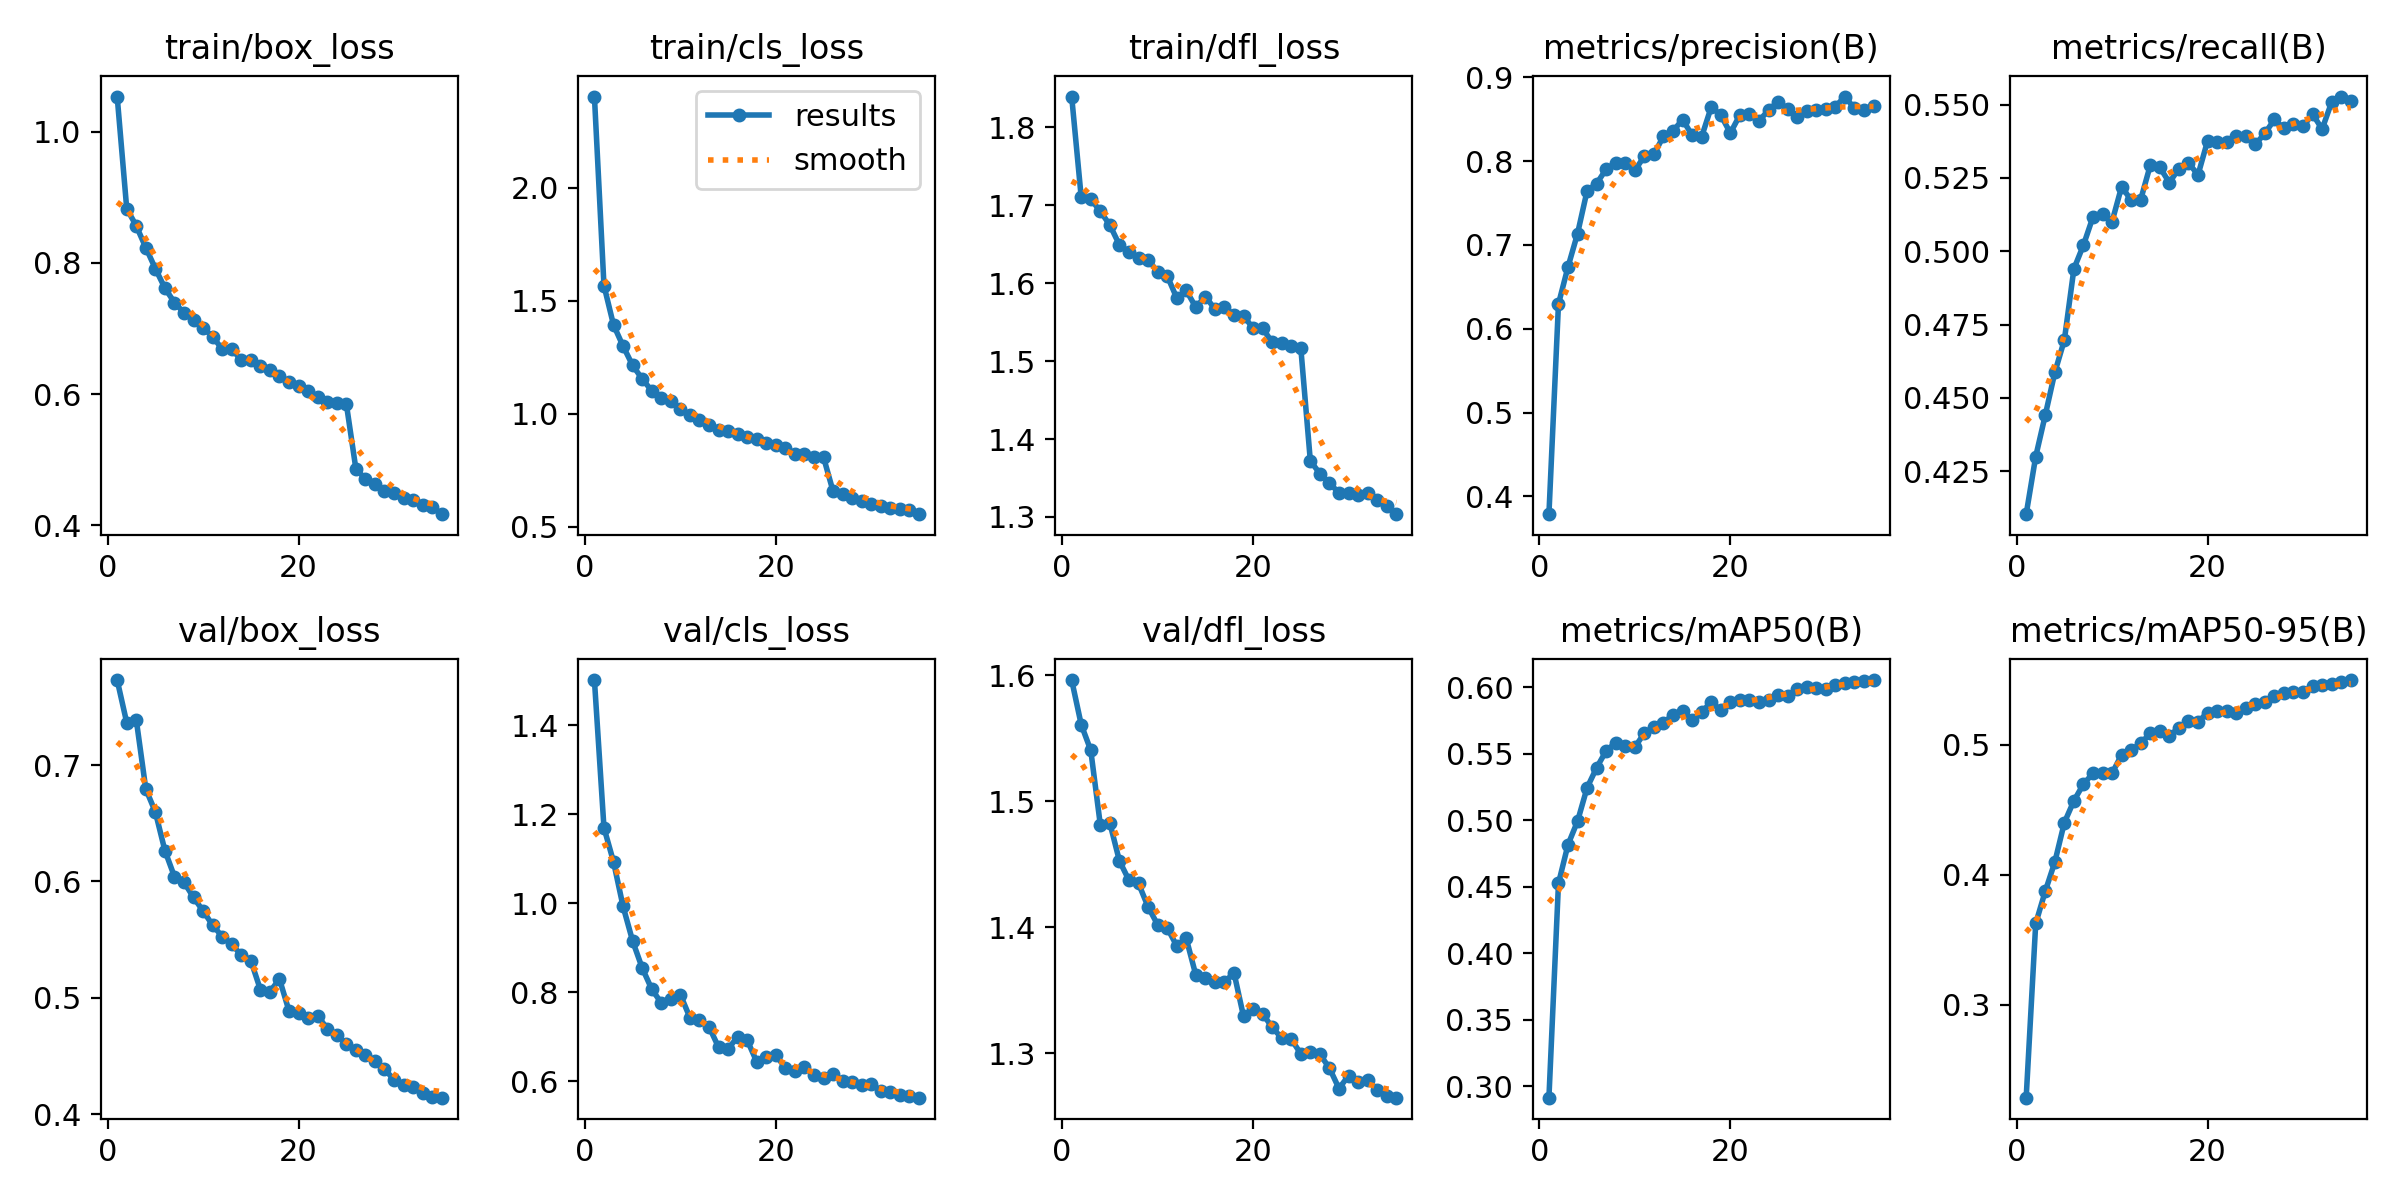

The data file committed next to this chart (first rows):
epoch, time, train/box_loss, train/cls_loss, train/dfl_loss, metrics/precision(B), metrics/recall(B), metrics/mAP50(B), metrics/mAP50-95(B), val/box_loss, val/cls_loss, val/dfl_loss, lr/pg0, lr/pg1, lr/pg2
1, 383.7, 1.053, 2.404, 1.84, 0.3787, 0.4104, 0.2914, 0.2283, 0.7731, 1.502, 1.596, 0.0003028, 0.0003028, 0.0003028
2, 743.4, 0.8827, 1.568, 1.71, 0.6296, 0.43, 0.4525, 0.3624, 0.7365, 1.17, 1.561, 0.0005887, 0.0005887, 0.0005887
3, 1094, 0.8563, 1.393, 1.708, 0.6738, 0.4441, 0.4816, 0.3873, 0.7389, 1.094, 1.541, 0.0008574, 0.0008574, 0.0008574
4, 1445, 0.8232, 1.3, 1.692, 0.7136, 0.4587, 0.4993, 0.4097, 0.6794, 0.9933, 1.481, 0.0008319, 0.0008319, 0.0008319
5, 1787, 0.7912, 1.214, 1.675, 0.7647, 0.4697, 0.5244, 0.4401, 0.6597, 0.9155, 1.483, 0.0008062, 0.0008062, 0.0008062
6, 2132, 0.7615, 1.155, 1.649, 0.7732, 0.494, 0.5395, 0.4569, 0.6265, 0.855, 1.453, 0.0007804, 0.0007804, 0.0007804
7, 2467, 0.7394, 1.102, 1.64, 0.7905, 0.5021, 0.5522, 0.4698, 0.6041, 0.8074, 1.437, 0.0007547, 0.0007547, 0.0007547
8, 2817, 0.7237, 1.072, 1.632, 0.7977, 0.5117, 0.5582, 0.478, 0.5993, 0.7763, 1.435, 0.000729, 0.000729, 0.000729
9, 3167, 0.7123, 1.055, 1.63, 0.7972, 0.5128, 0.5555, 0.4784, 0.5863, 0.7842, 1.416, 0.0007033, 0.0007033, 0.0007033
10, 3511, 0.7008, 1.02, 1.615, 0.789, 0.5101, 0.555, 0.4781, 0.5746, 0.7948, 1.402, 0.0006776, 0.0006776, 0.0006776
11, 3860, 0.6875, 0.9952, 1.61, 0.8059, 0.522, 0.5654, 0.4924, 0.5625, 0.7434, 1.4, 0.0006519, 0.0006519, 0.0006519
12, 4217, 0.6685, 0.9735, 1.581, 0.8081, 0.5173, 0.5703, 0.4961, 0.5526, 0.7381, 1.385, 0.0006262, 0.0006262, 0.0006262
13, 4564, 0.6686, 0.9524, 1.591, 0.8298, 0.5176, 0.5731, 0.5012, 0.5459, 0.7229, 1.391, 0.0006005, 0.0006005, 0.0006005
14, 4909, 0.6516, 0.9303, 1.569, 0.8359, 0.5293, 0.5793, 0.5089, 0.5368, 0.6767, 1.362, 0.0005747, 0.0005747, 0.0005747
15, 5258, 0.6526, 0.9234, 1.583, 0.8496, 0.5286, 0.5823, 0.5104, 0.5321, 0.6729, 1.36, 0.000549, 0.000549, 0.000549
16, 5596, 0.6421, 0.9127, 1.567, 0.8309, 0.5234, 0.5756, 0.5072, 0.5071, 0.6998, 1.357, 0.0005233, 0.0005233, 0.0005233
17, 5937, 0.6367, 0.8978, 1.569, 0.8292, 0.5282, 0.5811, 0.5131, 0.5052, 0.6928, 1.356, 0.0004976, 0.0004976, 0.0004976
18, 6275, 0.6269, 0.8868, 1.56, 0.8645, 0.5301, 0.5891, 0.5186, 0.5161, 0.6439, 1.364, 0.0004719, 0.0004719, 0.0004719
19, 6615, 0.6188, 0.8692, 1.558, 0.8551, 0.526, 0.5825, 0.5175, 0.4887, 0.6539, 1.329, 0.0004462, 0.0004462, 0.0004462
20, 6952, 0.6118, 0.8621, 1.542, 0.8335, 0.5376, 0.5887, 0.5249, 0.4866, 0.6589, 1.336, 0.0004205, 0.0004205, 0.0004205
21, 7283, 0.6043, 0.8471, 1.542, 0.855, 0.5372, 0.5904, 0.5263, 0.4827, 0.6304, 1.331, 0.0003948, 0.0003948, 0.0003948
22, 7613, 0.5948, 0.822, 1.524, 0.8564, 0.5373, 0.5903, 0.5262, 0.4847, 0.624, 1.321, 0.0003691, 0.0003691, 0.0003691
23, 7945, 0.5886, 0.8202, 1.524, 0.8479, 0.5392, 0.5889, 0.5249, 0.4734, 0.6325, 1.312, 0.0003433, 0.0003433, 0.0003433
24, 8278, 0.5868, 0.8089, 1.519, 0.8609, 0.5393, 0.5907, 0.5281, 0.4679, 0.6152, 1.311, 0.0003176, 0.0003176, 0.0003176
25, 8609, 0.5854, 0.8076, 1.517, 0.8709, 0.5364, 0.5938, 0.5312, 0.4606, 0.6077, 1.3, 0.0002919, 0.0002919, 0.0002919
26, 8981, 0.4864, 0.6565, 1.372, 0.8624, 0.5401, 0.5935, 0.5329, 0.4551, 0.6161, 1.301, 0.0002662, 0.0002662, 0.0002662
27, 9313, 0.4704, 0.6429, 1.356, 0.8532, 0.5449, 0.5985, 0.5377, 0.4508, 0.6007, 1.299, 0.0002405, 0.0002405, 0.0002405
28, 9644, 0.4632, 0.628, 1.344, 0.8601, 0.5418, 0.5998, 0.5396, 0.4459, 0.5989, 1.288, 0.0002148, 0.0002148, 0.0002148
29, 9976, 0.452, 0.6125, 1.33, 0.8615, 0.5435, 0.5993, 0.5405, 0.4389, 0.5924, 1.272, 0.0001891, 0.0001891, 0.0001891
30, 10310, 0.4499, 0.6017, 1.331, 0.8623, 0.5425, 0.5984, 0.5409, 0.4295, 0.5936, 1.282, 0.0001634, 0.0001634, 0.0001634
31, 10642, 0.4417, 0.5933, 1.328, 0.8651, 0.5467, 0.602, 0.5452, 0.4251, 0.5785, 1.277, 0.0001376, 0.0001376, 0.0001376
32, 10975, 0.4379, 0.5827, 1.331, 0.8771, 0.5416, 0.6029, 0.5457, 0.4236, 0.5767, 1.279, 0.0001119, 0.0001119, 0.0001119
33, 11306, 0.4308, 0.5779, 1.321, 0.863, 0.5508, 0.6038, 0.5472, 0.4179, 0.5694, 1.271, 8.62251e-05, 8.62251e-05, 8.62251e-05
34, 11638, 0.4278, 0.5757, 1.314, 0.8616, 0.5527, 0.6044, 0.5487, 0.4146, 0.5673, 1.266, 6.05134e-05, 6.05134e-05, 6.05134e-05
35, 11971, 0.417, 0.5559, 1.304, 0.8655, 0.5513, 0.6053, 0.5499, 0.4142, 0.5632, 1.265, 3.48017e-05, 3.48017e-05, 3.48017e-05
